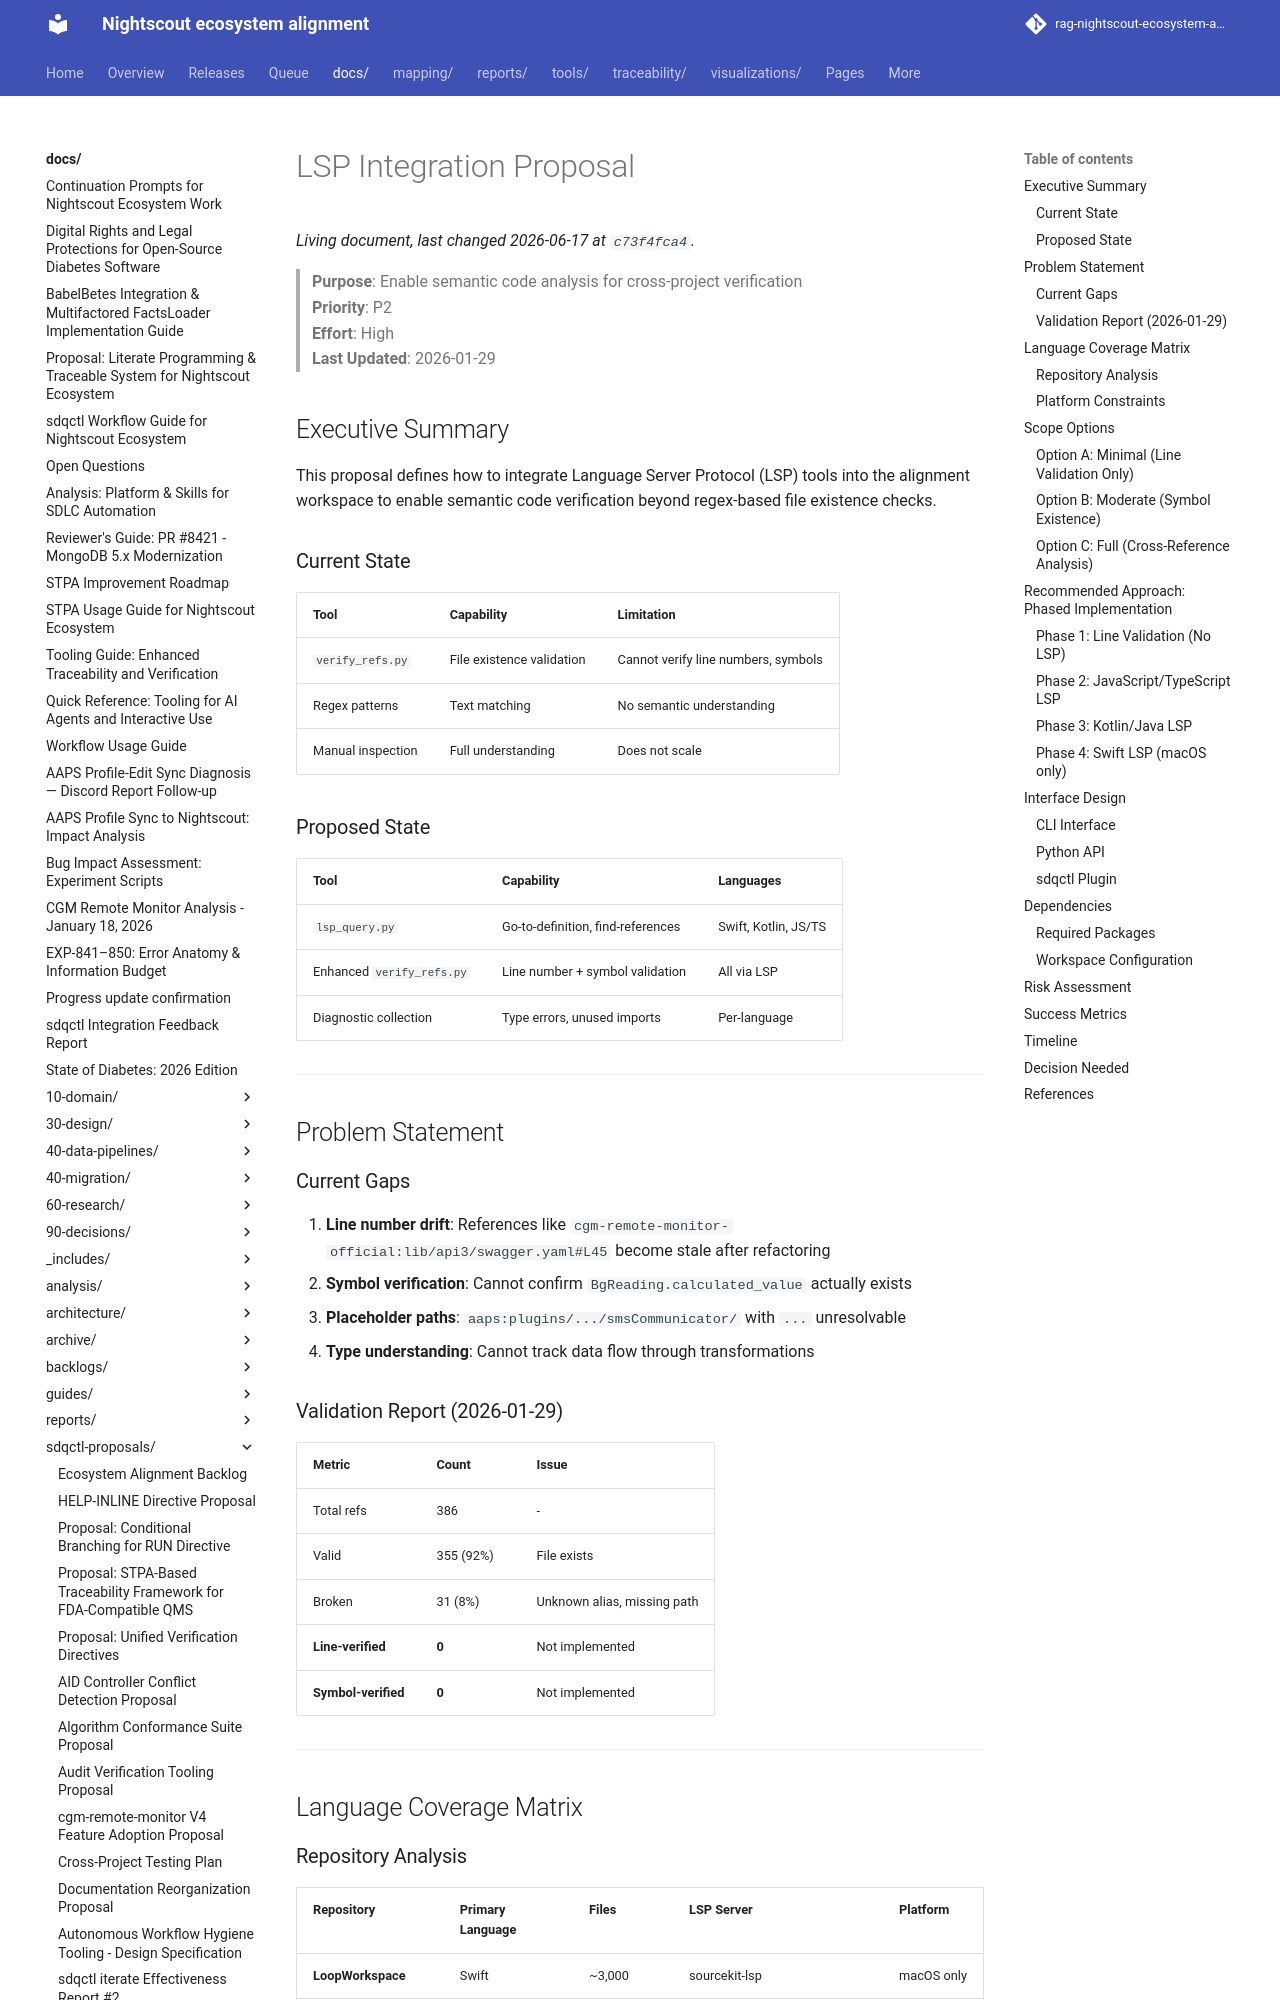

repository: bewest/rag-nightscout-ecosystem-alignment · page: docs/sdqctl-proposals/lsp-integration-proposal.html · generator: mkdocs

# LSP Integration Proposal

> **Purpose**: Enable semantic code analysis for cross-project verification  
> **Priority**: P2  
> **Effort**: High  
> **Last Updated**: 2026-01-29

## Executive Summary

This proposal defines how to integrate Language Server Protocol (LSP) tools into the alignment workspace to enable semantic code verification beyond regex-based file existence checks.

### Current State

| Tool | Capability | Limitation |
|------|-----------|------------|
| `verify_refs.py` | File existence validation | Cannot verify line numbers, symbols |
| Regex patterns | Text matching | No semantic understanding |
| Manual inspection | Full understanding | Does not scale |

### Proposed State

| Tool | Capability | Languages |
|------|-----------|-----------|
| `lsp_query.py` | Go-to-definition, find-references | Swift, Kotlin, JS/TS |
| Enhanced `verify_refs.py` | Line number + symbol validation | All via LSP |
| Diagnostic collection | Type errors, unused imports | Per-language |

---

## Problem Statement

### Current Gaps

1. **Line number drift**: References like `cgm-remote-monitor-official:lib/api3/swagger.yaml#L45` become stale after refactoring
2. **Symbol verification**: Cannot confirm `BgReading.calculated_value` actually exists
3. **Placeholder paths**: `aaps:plugins/.../smsCommunicator/` with `...` unresolvable
4. **Type understanding**: Cannot track data flow through transformations

### Validation Report (2026-01-29)

| Metric | Count | Issue |
|--------|-------|-------|
| Total refs | 386 | - |
| Valid | 355 (92%) | File exists |
| Broken | 31 (8%) | Unknown alias, missing path |
| **Line-verified** | **0** | Not implemented |
| **Symbol-verified** | **0** | Not implemented |

---

## Language Coverage Matrix
